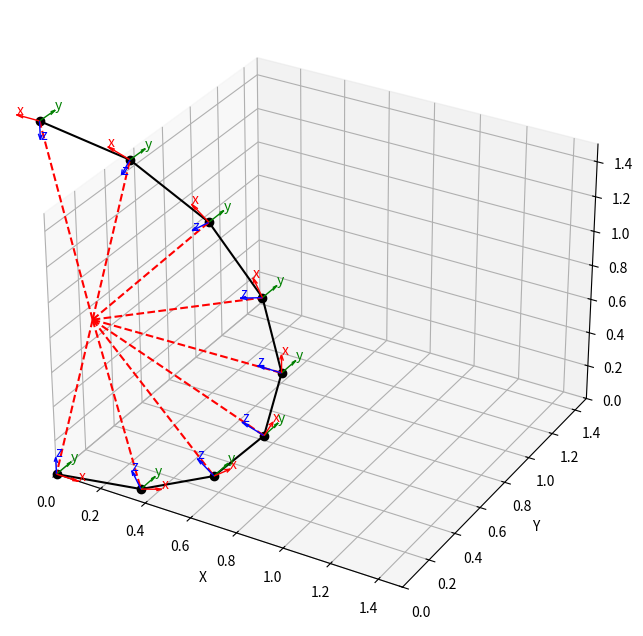
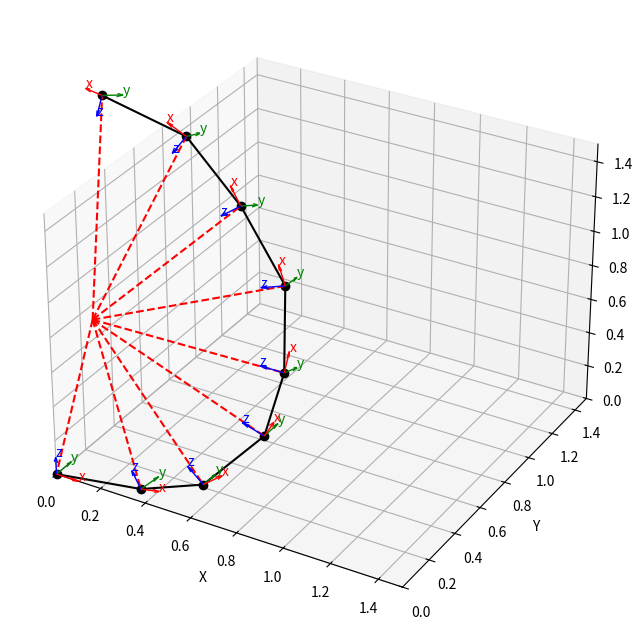
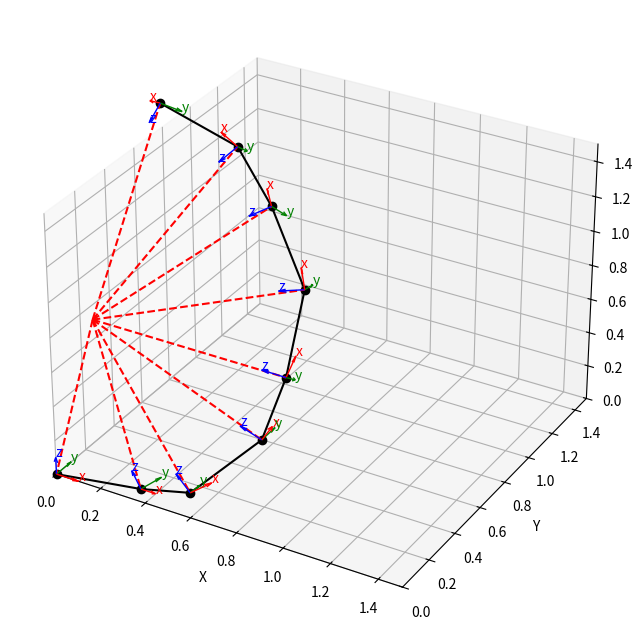
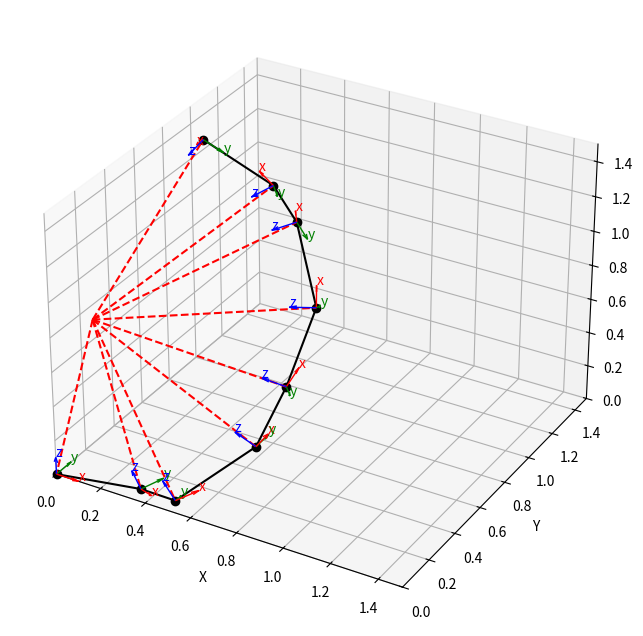
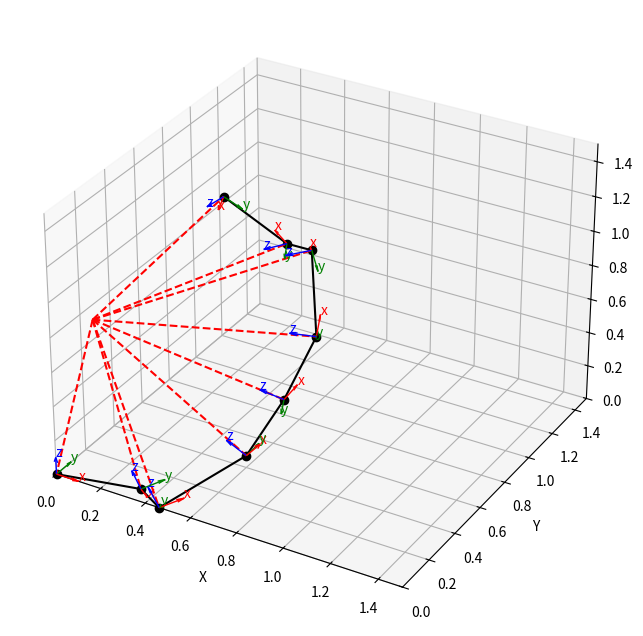
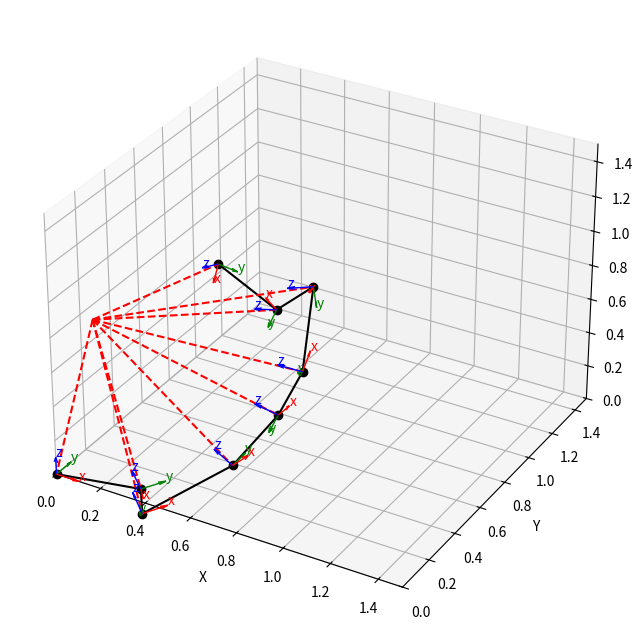
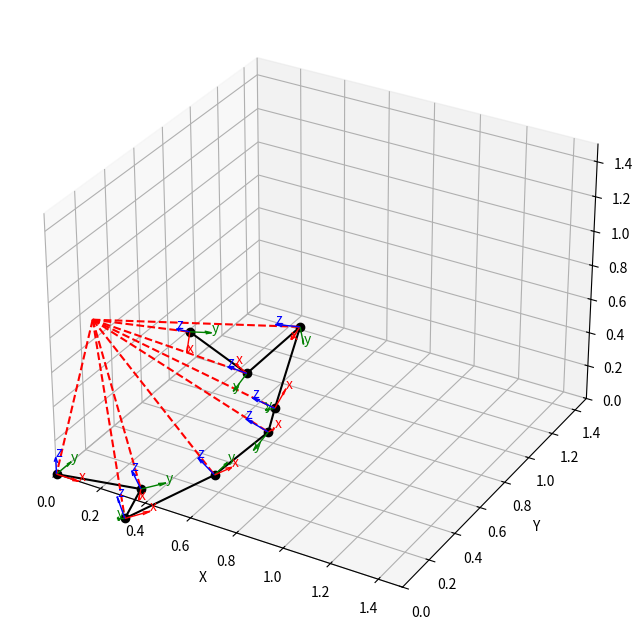
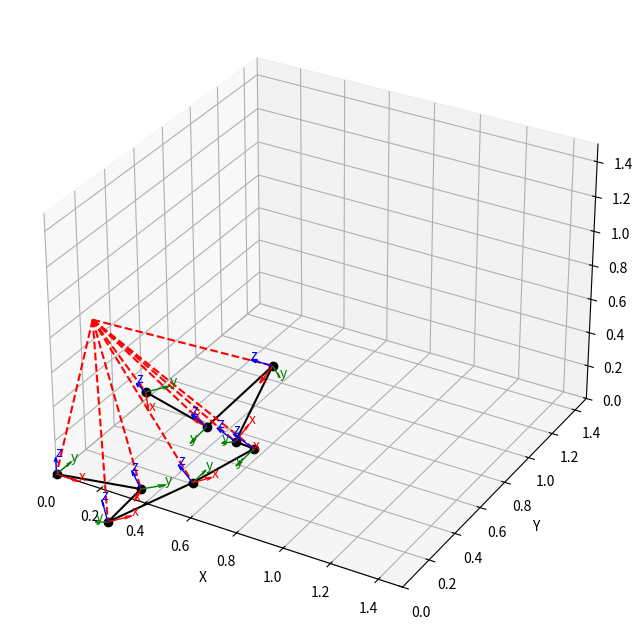
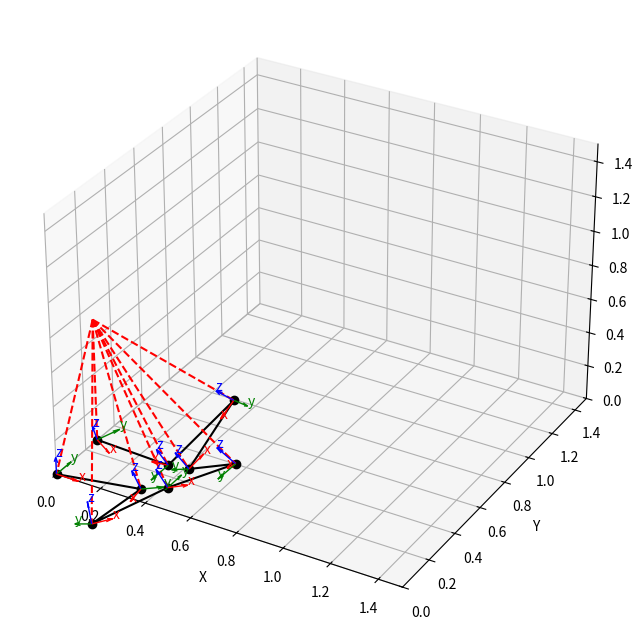
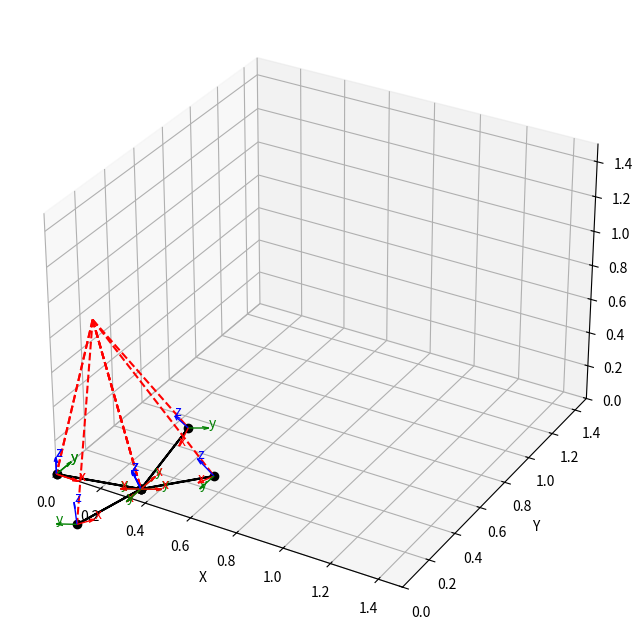

The script that saved these images, in order:
import numpy as np
from math import cos, sin, radians, pi
import matplotlib.pyplot as plt

"""
Theory taken from: FORWARD KINEMATICS: THE DENAVIT-HARTENBERG CONVENTION
https://users.cs.duke.edu/~brd/Teaching/Bio/asmb/current/Papers/chap3-forward-kinematics.pdf
"""

def plot_fin(positions, rotations, fin_origin, scale=0.5):

    """
    Plots a 3D scatter plot with folding points (joints) along the fin edge connected by a line.
    The local coordinate axes are shown at each joint.
    The points are all connected to a single origin to create a wrireframe of a folded surface.

    Parameters
    ----------
    positions : 3D position vector
    rotations: 3 x 3 orientation matrix
    fin_origin: 3D cooridinates of the origin of the fin, calculated geometrically
    scale: scale of local coordinate axes

    """

    fig = plt.figure(figsize=(8,8))
    ax = fig.add_subplot(111, projection='3d')

    # Extract joint positions
    x = [p[0] for p in positions]
    y = [p[1] for p in positions]
    z = [p[2] for p in positions]

    # Plot the links
    ax.plot(x, y, z, '-o', color='black', label='Links')

    # # Projections onto XY, XZ, YZ planes 
    # ax.plot(x, y, 0, 'c--')  # XY plane
    # ax.plot(x, 0, z, 'c--')  # XZ plane
    # ax.plot(0, y, z, 'c--')  # YZ plane

    # Plot local axes at each joint
    for origin, R in zip(positions, rotations):
        # Local axes
        x_vec = R[:,0]*scale
        y_vec = R[:,1]*scale
        z_vec = R[:,2]*scale

        ax.quiver(*origin, *x_vec, color='r', linewidth=1)
        ax.quiver(*origin, *y_vec, color='g', linewidth=1)
        ax.quiver(*origin, *z_vec, color='b', linewidth=1)

        # Label local axes
        ax.text(*(origin + x_vec), 'x', color='r', fontsize=10)
        ax.text(*(origin + y_vec), 'y', color='g', fontsize=10)
        ax.text(*(origin + z_vec), 'z', color='b', fontsize=10)

    ax.set_xlabel('X')
    ax.set_ylabel('Y')
    ax.set_zlabel('Z')
    ax.set_xlim(0, 1.5)
    ax.set_ylim(0, 1.5)
    ax.set_zlim(0, 1.5)

    # Plot wireframe using position of fan origin
    print(f'Checking each point is equal euclidian distance from fin origin')
    for i, position in enumerate(positions):
        xyz = [[i, j] for i, j in zip(fin_origin, position)]
        x_ = xyz[0]
        y_ = xyz[1]
        z_ = xyz[2]
        ax.plot(x_, y_, z_, 'r--')  # XY plane

        # Check each point is equal euclidian distance from fin origin
        mag = ((x_[0]-x_[1])**2 + 
               (y_[0]-y_[1])**2 + 
               (z_[0]-z_[1])**2) ** 1/2
        print(f'Distance of point {i} from fin origin: {round(mag, 4)}')

    # plt.show()

def dh_transform(a, alpha, d, theta):
    ct = cos(theta); st = sin(theta)
    ca = cos(alpha); sa = sin(alpha)

    # Standard DH transform
    return np.array([
        [ct, -st*ca,  st*sa, a*ct],
        [st,  ct*ca, -ct*sa, a*st],
        [0,     sa,     ca,    d],
        [0,      0,      0,    1]
    ])

def Rx(g):
    """
    X rotation matrix
    """
    cg = cos(g); sg = sin(g)
    return np.array([
        [1, 0,   0, 0],
        [0, cg, -sg, 0],
        [0, sg,  cg, 0],
        [0, 0,   0, 1]
    ], dtype=float)

def Ry(b):
    """
    Y rotation matrix
    """
    cb = cos(b); sb = sin(b)
    return np.array([
        [ cb, 0, sb, 0],
        [  0, 1,  0, 0],
        [-sb, 0, cb, 0],
        [  0, 0,  0, 1]
    ], dtype=float)

def Rz(t):
    """
    Z rotation matrix
    """
    ct = cos(t); st = sin(t)
    return np.array([
        [ct, -st, 0, 0],
        [st,  ct, 0, 0],
        [ 0,   0, 1, 0],
        [ 0,   0, 0, 1]
    ], dtype=float)

def Tx(a):
    """
    X translation (link length)
    """
    return np.array([
        [1,0,0,a],
        [0,1,0,0],
        [0,0,1,0],
        [0,0,0,1]
    ], dtype=float)

def Tz(d):
    """
    Z translation (link offset)
    """
    return np.array([
        [1,0,0,0],
        [0,1,0,0],
        [0,0,1,d],
        [0,0,0,1]
    ], dtype=float)

def transformation_matrix(beta, a, gamma, theta):
    """
    Build A_i = Ry(beta) @ Rx(gamma) @ Rz(theta) @ Tx(a) @ Tz(d)
    where:
      - beta rotates about local Y to set X direction,
      - gamma rotates about local X to set Z axis,
      - theta is the joint rotation about that Z,
      - Tx(a) and Tz(d) place link endpoint.
    Returns 4x4 numpy array.
    """
    return Ry(beta) @ Tx(a) @ Ry(gamma) @ Rz(theta)

def generate_transformation_params(b, a, g, inner_angle):
    """
    Generates the paramters to describe the fin folding 
    """
    outer_angle = -inner_angle/2

    # return outer_angle

    return([(b, a, g, outer_angle),
              (b, a, g, inner_angle),
              (b, a, g, outer_angle),
              (b, a, g, inner_angle),
              (b, a, g, outer_angle),
              (b, a, g, inner_angle),
              (b, a, g, outer_angle),
              (b, a, g, inner_angle),
              ])

# 3D cooridinates of the origin of the fin, calculated geometrically
fin_origin = [0.39/2, 0, 0.98]

# Chord length along each fin section
l = 0.39

# Angle of each chord, relative to previous
c = -pi/16

# Angle of each z rotation axis, relative to previous
g = -pi/16

# --- Parameters for transformation matrix: beta, a, gamma, theta ---
# Example: Open fan (completely flat)
# params = [(0, l, g, pi/4),
#                     (c, l, g, -pi/4),
#                     (c, l, g, pi/4),
#                     (c, l, g, -pi/4),
#                     (c, l, g, pi/4),
#                     (c, l, g, -pi/4),
#                     (c, l, g, pi/4),
#                     (c, l, g, -pi/4),
#                     ]

# # Example: Zig-zag fold
# params = [(0, l, g, pi/4),
#                     (c, l, g, -pi/4),
#                     (c, l, g, pi/4),
#                     (c, l, g, -pi/4),
#                     (c, l, g, pi/4),
#                     (c, l, g, -pi/4),
#                     (c, l, g, pi/4),
#                     (c, l, g, -pi/4),
#                     ]

# # Example: Zig-zag fold
# params = [(0, l, g, -pi/4),
#                     (c, l, g, pi/2),
#                     (c, l, g, -pi/4),
#                     (c, l, g, pi/2),
#                     (c, l, g, -pi/4),
#                     (c, l, g, pi/2),
#                     (c, l, g, -pi/4),
#                     (c, l, g, pi/2),
#                     ]

# # Example: Fully folded fin
# params = [(0, l, g, -pi/2),
#                     (c, l, g, pi),
#                     (c, l, g, -pi/2),
#                     (c, l, g, pi),
#                     (c, l, g, -pi/2),
#                     (c, l, g, pi),
#                     (c, l, g, -pi/2),
#                     (c, l, g, pi),
#                     ]

# Iterate through a series of states from fully open fin to fully folded
for i, angle in enumerate(np.linspace(0, pi, 10)):

    # Parameters for transformation matrix: beta, a, gamma, theta
    params = generate_transformation_params(c, l, g, angle)

    # 4 x 4 identity matrix
    T = np.eye(4)

    # 3D vector representing position of the joint with respect to the inertial or base frame 
    positions = [T[:3,3].copy()]

    # 3 x 3 matrix describing orientation of the joint with respect to the inertial or base frame
    rotations = [T[:3,:3].copy()]  

    # Apply the trasformation to each joint on the fin
    for (beta, a, gamma, theta) in params:

        # Update matrix T, the transform from base frame (frame 0) to frame i
        T = T @ transformation_matrix(beta, a, gamma, theta)

        # Update the 3D position vector
        positions.append(T[:3,3].copy())

        # Update the 3 x 3 orientation matrix
        rotations.append(T[:3,:3].copy())

    # Plot the fin
    plot_fin(positions, 
            rotations, 
            fin_origin, 
            scale=0.1)

    plt.savefig(f'fin_pose_{i}.png')
    plt.show()
